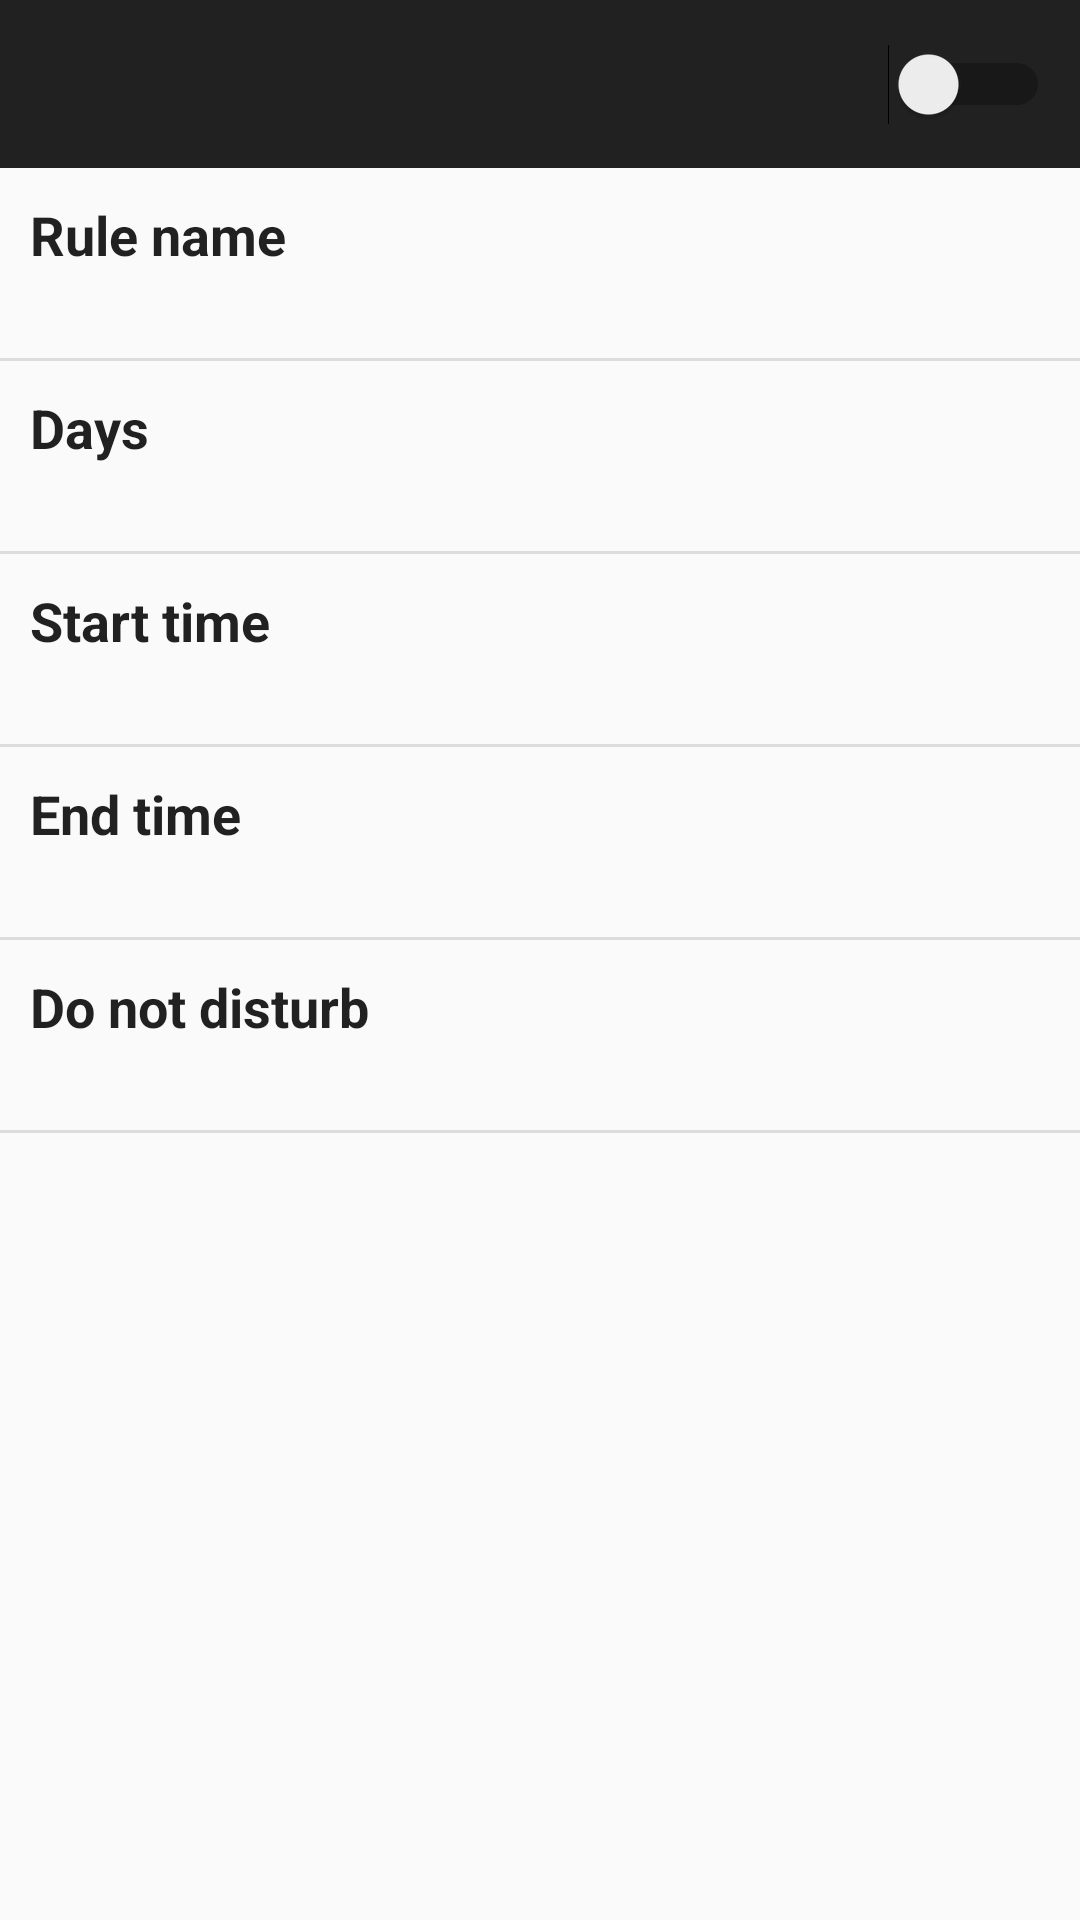

Produce the Android XML layout that renders to this screen, including the resource entries it uses.
<!-- AndroidManifest.xml: application theme AppTheme -->
<!-- res/layout/edit_rule.xml -->
<?xml version="1.0" encoding="utf-8"?>
<LinearLayout xmlns:android="http://schemas.android.com/apk/res/android"
	xmlns:tools="http://schemas.android.com/tools"
	android:layout_width="fill_parent"
	android:layout_height="fill_parent"
	android:orientation="vertical"
	tools:context=".ui.RuleEdit">

	<Switch
		android:id="@+id/enabled"
		android:layout_width="fill_parent"
		android:layout_height="wrap_content"
		android:minHeight="?android:attr/actionBarSize"
		android:paddingLeft="@dimen/outerPadding"
		android:paddingRight="@dimen/outerPadding"
		android:gravity="center_vertical"
		android:background="?android:attr/colorSecondary"
		android:textColor="?android:attr/textColorPrimaryInverse"
		android:textSize="@dimen/keyTextSize"
		android:textStyle="bold"
		android:textOn="@string/on"
		android:textOff="@string/off">
	</Switch>

	<ScrollView
		android:layout_width="fill_parent"
		android:layout_height="fill_parent"
		android:fillViewport="true">

		<LinearLayout
			android:layout_width="fill_parent"
			android:layout_height="wrap_content"
			android:orientation="vertical"
			android:divider="?android:attr/listDivider"
			android:showDividers="middle|end">

			<LinearLayout
				android:layout_width="fill_parent"
				android:layout_height="wrap_content"
				android:paddingTop="@dimen/outerPadding"
				android:paddingBottom="@dimen/outerPadding"
				android:paddingLeft="@dimen/outerPadding"
				android:paddingRight="@dimen/outerPadding"
				android:orientation="vertical">
	
				<TextView
					android:layout_width="fill_parent"
					android:layout_height="wrap_content"
					android:textColor="?android:attr/textColorPrimary"
					android:textSize="@dimen/keyTextSize"
					android:textStyle="bold"
					android:text="@string/rule_name"
					android:singleLine="true"
					android:ellipsize="end">
				</TextView>
	
				<TextView
					android:id="@+id/name"
					android:layout_width="fill_parent"
					android:layout_height="wrap_content"
					android:textColor="?android:attr/textColorPrimary"
					android:textSize="@dimen/valueTextSize"
					android:singleLine="true"
					android:ellipsize="marquee">
				</TextView>
			</LinearLayout>
	
			<LinearLayout
				android:layout_width="fill_parent"
				android:layout_height="wrap_content"
				android:paddingTop="@dimen/outerPadding"
				android:paddingBottom="@dimen/outerPadding"
				android:paddingLeft="@dimen/outerPadding"
				android:paddingRight="@dimen/outerPadding"
				android:orientation="vertical">
	
				<TextView
					android:layout_width="fill_parent"
					android:layout_height="wrap_content"
					android:textColor="?android:attr/textColorPrimary"
					android:textSize="@dimen/keyTextSize"
					android:textStyle="bold"
					android:text="@string/days"
					android:singleLine="true"
					android:ellipsize="end">
				</TextView>
	
				<TextView
					android:id="@+id/days"
					android:layout_width="fill_parent"
					android:layout_height="wrap_content"
					android:textColor="?android:attr/textColorPrimary"
					android:textSize="@dimen/valueTextSize"
					android:singleLine="true"
					android:ellipsize="marquee">
				</TextView>
			</LinearLayout>
	
			<LinearLayout
				android:layout_width="fill_parent"
				android:layout_height="wrap_content"
				android:paddingTop="@dimen/outerPadding"
				android:paddingBottom="@dimen/outerPadding"
				android:paddingLeft="@dimen/outerPadding"
				android:paddingRight="@dimen/outerPadding"
				android:orientation="vertical">
	
				<TextView
					android:layout_width="fill_parent"
					android:layout_height="wrap_content"
					android:textColor="?android:attr/textColorPrimary"
					android:textSize="@dimen/keyTextSize"
					android:textStyle="bold"
					android:text="@string/start_time"
					android:singleLine="true"
					android:ellipsize="end">
				</TextView>
	
				<TextView
					android:id="@+id/start"
					android:layout_width="fill_parent"
					android:layout_height="wrap_content"
					android:textColor="?android:attr/textColorPrimary"
					android:textSize="@dimen/valueTextSize"
					android:singleLine="true"
					android:ellipsize="marquee">
				</TextView>
			</LinearLayout>
	
			<LinearLayout
				android:layout_width="fill_parent"
				android:layout_height="wrap_content"
				android:paddingTop="@dimen/outerPadding"
				android:paddingBottom="@dimen/outerPadding"
				android:paddingLeft="@dimen/outerPadding"
				android:paddingRight="@dimen/outerPadding"
				android:orientation="vertical">
	
				<TextView
					android:layout_width="fill_parent"
					android:layout_height="wrap_content"
					android:textColor="?android:attr/textColorPrimary"
					android:textSize="@dimen/keyTextSize"
					android:textStyle="bold"
					android:text="@string/end_time"
					android:singleLine="true"
					android:ellipsize="end">
				</TextView>
		
				<TextView
					android:id="@+id/end"
					android:layout_width="fill_parent"
					android:layout_height="wrap_content"
					android:textColor="?android:attr/textColorPrimary"
					android:textSize="@dimen/valueTextSize"
					android:singleLine="true"
					android:ellipsize="marquee">
				</TextView>
			</LinearLayout>
	
			<LinearLayout
				android:layout_width="fill_parent"
				android:layout_height="wrap_content"
				android:paddingTop="@dimen/outerPadding"
				android:paddingBottom="@dimen/outerPadding"
				android:paddingLeft="@dimen/outerPadding"
				android:paddingRight="@dimen/outerPadding"
				android:orientation="vertical">
	
				<TextView
					android:layout_width="fill_parent"
					android:layout_height="wrap_content"
					android:textColor="?android:attr/textColorPrimary"
					android:textSize="@dimen/keyTextSize"
					android:textStyle="bold"
					android:text="@string/level"
					android:singleLine="true"
					android:ellipsize="end">
				</TextView>
	
				<TextView
					android:id="@+id/level"
					android:layout_width="fill_parent"
					android:layout_height="wrap_content"
					android:textColor="?android:attr/textColorPrimary"
					android:textSize="@dimen/valueTextSize"
					android:singleLine="true"
					android:ellipsize="marquee">
				</TextView>
			</LinearLayout>
		</LinearLayout>
	</ScrollView>
</LinearLayout>
<!-- resources referenced by this layout -->
<resources>
  <dimen name="keyTextSize">18sp</dimen>
  <dimen name="outerPadding">10dp</dimen>
  <dimen name="valueTextSize">14sp</dimen>
  <string name="days">Days</string>
  <string name="end_time">End time</string>
  <string name="level">Do not disturb"</string>
  <string name="off">Off</string>
  <string name="on">On</string>
  <string name="rule_name">Rule name</string>
  <string name="start_time">Start time</string>
  <style name="AppTheme" parent="AppBaseTheme">
  	</style>
  <style name="AppBaseTheme" parent="android:Theme.Light">
  	</style>
</resources>
